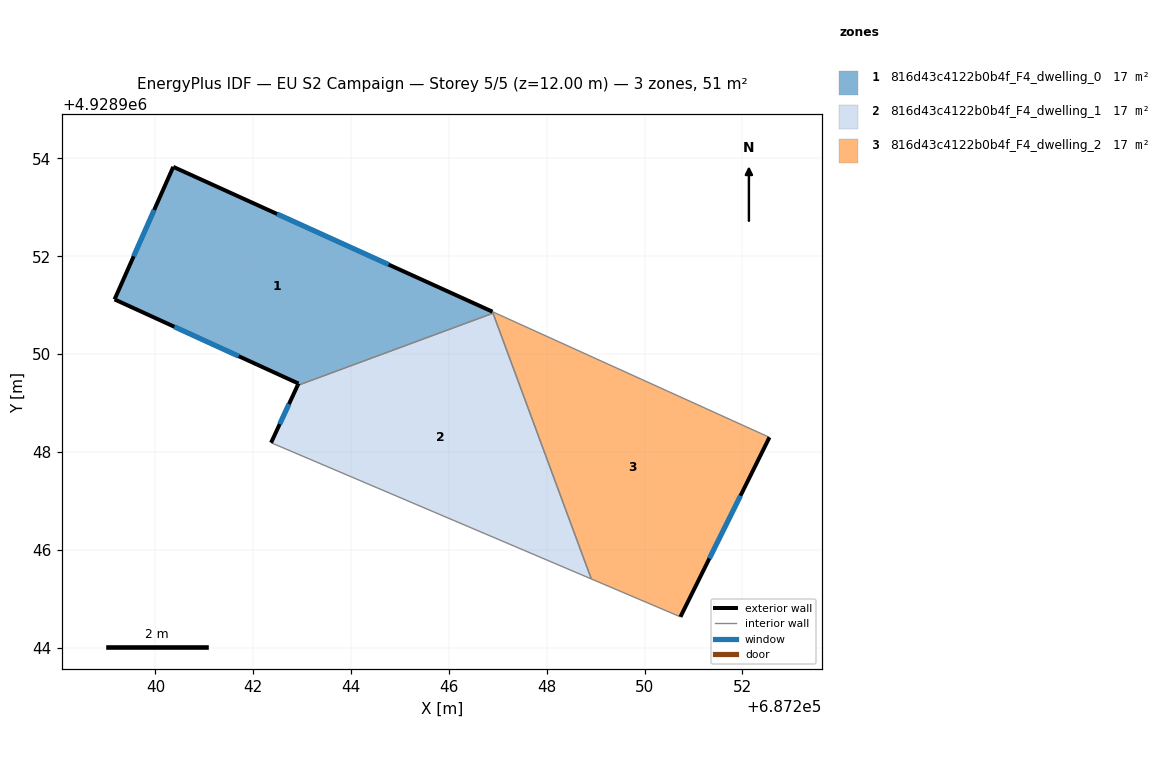
=== STOREY PLAN SPEC (per zone: floor XY polygon, exterior-wall plan segments, windows/doors) ===
zone 1: 816d43c4122b0b4f_F4_dwelling_0  (16.9 m²)
  floor: (687246.90, 4928950.83) (687246.89, 4928950.87) (687240.36, 4928953.83) (687239.16, 4928951.12) (687242.92, 4928949.40) (687242.91, 4928949.36)
  exterior wall: (687239.16, 4928951.12) – (687240.36, 4928953.83)  [3.0 m]
    window: (687239.55, 4928952.00) – (687239.97, 4928952.95)  [1.1 m²]
  exterior wall: (687240.36, 4928953.83) – (687246.89, 4928950.87)  [7.2 m]
    window: (687242.49, 4928952.86) – (687244.77, 4928951.83)  [2.6 m²]
  exterior wall: (687242.91, 4928949.36) – (687242.92, 4928949.40)  [0.0 m]
  exterior wall: (687242.92, 4928949.40) – (687239.16, 4928951.12)  [4.1 m]
    window: (687241.70, 4928949.96) – (687240.39, 4928950.56)  [1.5 m²]
  interior walls: 2
zone 2: 816d43c4122b0b4f_F4_dwelling_1  (16.9 m²)
  floor: (687248.91, 4928945.40) (687246.90, 4928950.83) (687242.91, 4928949.36) (687242.36, 4928948.19)
  exterior wall: (687242.36, 4928948.19) – (687242.91, 4928949.36)  [1.3 m]
    window: (687242.54, 4928948.57) – (687242.73, 4928948.98)  [0.5 m²]
  interior walls: 3
zone 3: 816d43c4122b0b4f_F4_dwelling_2  (16.9 m²)
  floor: (687250.73, 4928944.63) (687252.55, 4928948.30) (687246.89, 4928950.87) (687248.91, 4928945.40)
  exterior wall: (687252.55, 4928948.30) – (687250.73, 4928944.63)  [4.1 m]
    window: (687251.96, 4928947.10) – (687251.32, 4928945.82)  [1.5 m²]
  interior walls: 4

=== DERIVED (storey summary) ===
Building: EU S2 Campaign
Storey: 5 of 5  (floor level z = 12.00 m)
Storey gross floor area: 50.8 m²
Zones on this storey: 3
  - 816d43c4122b0b4f_F4_dwelling_0: floor 16.9 m²; exterior wall 14.3 m (42.9 m²); 3 window(s) 5.2 m²; WWR 12.2%
  - 816d43c4122b0b4f_F4_dwelling_1: floor 16.9 m²; exterior wall 1.3 m (3.9 m²); 1 window(s) 0.5 m²; WWR 12.2%
  - 816d43c4122b0b4f_F4_dwelling_2: floor 16.9 m²; exterior wall 4.1 m (12.3 m²); 1 window(s) 1.5 m²; WWR 12.2%
Zone adjacency (shared interzone walls):
  - 816d43c4122b0b4f_F4_dwelling_0 ↔ 816d43c4122b0b4f_F4_dwelling_1
  - 816d43c4122b0b4f_F4_dwelling_0 ↔ 816d43c4122b0b4f_F4_dwelling_2
  - 816d43c4122b0b4f_F4_dwelling_1 ↔ 816d43c4122b0b4f_F4_dwelling_2